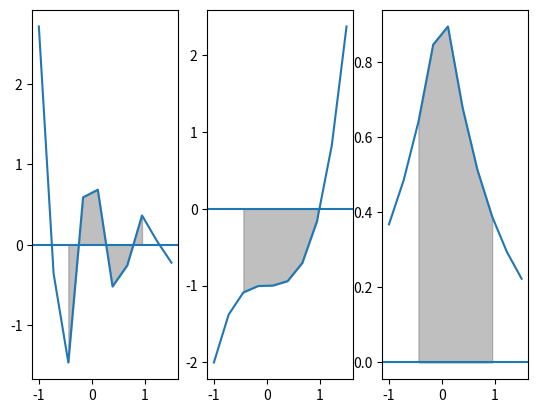

Generate this figure with matplotlib:
import numpy as np
import sympy as sp
import matplotlib.pyplot as plt
_,axes = plt.subplots(1,3)

x = sp.Symbol('x',real=True)

f = sp.exp(-x)*sp.cos(2*sp.pi*x)
g = x**3-1
h = sp.exp(-sp.Abs(x))

a = -0.5
b = 1
n = 10

f_num = sp.lambdify(x,f,'numpy')
g_num = sp.lambdify(x,g,'numpy')
h_num = sp.lambdify(x,h,'numpy')


xx = np.linspace(-1,1.5,10)
funcs = [f_num,g_num,h_num]
for i in range(3):
    axes[i].plot(xx,funcs[i](xx))
    axes[i].axhline(0)
    axes[i].fill_between(xx,0,funcs[i](xx),where = (xx>a) & (xx<b), color = "gray",alpha = 0.5)

# net area
integral_0 = sp.integrate(f,(x,a,b))
integral_1 = sp.integrate(g,(x,a,b))
integral_2 = sp.integrate(h,(x,a,b))

# total area

integral_0_total = sp.integrate(sp.Abs(f),(x,a,b))
integral_1_total = sp.integrate(sp.Abs(g),(x,a,b))
integral_2_total = sp.integrate(sp.Abs(h),(x,a,b))

print("net area")
print(float(integral_0))
print(float(integral_1))
print(float(integral_2))

print("total area")
print(float(integral_0_total))
print(float(integral_1_total))
print(float(integral_2_total))
plt.show()
